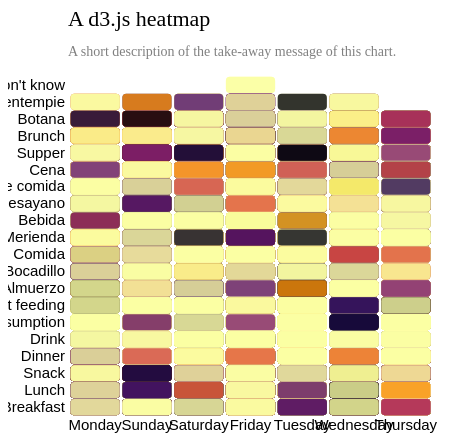
D3 v7 page, settled after 360 driven frames (6 s of simulated time); the page loaded 1 data file(s).


// ── visual1.js

// set the dimensions and margins of the graph
const margin = {top: 80, right: 25, bottom: 30, left: 60},
  width = 450 - margin.left - margin.right,
  height = 450 - margin.top - margin.bottom;

// append the svg object to the body of the page
const svg = d3.select("#my_dataviz")
.append("svg")
  .attr("width", width + margin.left + margin.right)
  .attr("height", height + margin.top + margin.bottom)
.append("g")
  .attr("transform", `translate(${margin.left}, ${margin.top})`);

//Read the data
d3.csv("data1f.csv").then(function(data) {

  // Labels of row and columns -> unique identifier of the column called 'group' and 'variable'
  const myGroups = Array.from(new Set(data.map(d => d.DR1DAY)))
  const myVars = Array.from(new Set(data.map(d => d.DR1_030Z)))

  // Build X scales and axis:
  const x = d3.scaleBand()
    .range([ 0, width ])
    .domain(myGroups)
    .padding(0.05);
  svg.append("g")
    .style("font-size", 15)
    .attr("transform", `translate(0, ${height})`)
    .call(d3.axisBottom(x).tickSize(0))
    .select(".domain").remove()

  // Build Y scales and axis:
  const y = d3.scaleBand()
    .range([ height, 0 ])
    .domain(myVars)
    .padding(0.05);
  svg.append("g")
    .style("font-size", 15)
    .call(d3.axisLeft(y).tickSize(0))
    .select(".domain").remove()

  // Build color scale
  const myColor = d3.scaleSequential()
    .interpolator(d3.interpolateInferno)
    .domain([1,100])

  // create a tooltip
  const tooltip = d3.select("#my_dataviz")
    .append("div")
    .style("opacity", 0)
    .attr("class", "tooltip")
    .style("background-color", "white")
    .style("border", "solid")
    .style("border-width", "2px")
    .style("border-radius", "5px")
    .style("padding", "5px")

  // Three function that change the tooltip when user hover / move / leave a cell
  const mouseover = function(event,d) {
    tooltip
      .style("opacity", 1)
    d3.select(this)
      .style("stroke", "black")
      .style("opacity", 1)
  }
  const mousemove = function(event,d) {
    tooltip
      .html("The exact value of<br>this cell is: " + d.DR1IGRMS)
      .style("left", (event.x)/2 + "px")
      .style("top", (event.y)/2 + "px")
  }
  const mouseleave = function(event,d) {
    tooltip
      .style("opacity", 0)
    d3.select(this)
      .style("stroke", "none")
      .style("opacity", 0.8)
  }

  // add the squares
  svg.selectAll()
    .data(data, function(d) {return d.DR1DAY+':'+d.DR1_030Z;})
    .join("rect")
      .attr("x", function(d) { return x(d.DR1DAY) })
      .attr("y", function(d) { return y(d.DR1_030Z) })
      .attr("rx", 4)
      .attr("ry", 4)
      .attr("width", x.bandwidth() )
      .attr("height", y.bandwidth() )
      .style("fill", function(d) { return myColor(d.DR1IGRMS)} )
      .style("stroke-width", 4)
      .style("stroke", "none")
      .style("opacity", 0.8)
    .on("mouseover", mouseover)
    .on("mousemove", mousemove)
    .on("mouseleave", mouseleave)
})

// Add title to graph
svg.append("text")
        .attr("x", 0)
        .attr("y", -50)
        .attr("text-anchor", "left")
        .style("font-size", "22px")
        .text("A d3.js heatmap");

// Add subtitle to graph
svg.append("text")
        .attr("x", 0)
        .attr("y", -20)
        .attr("text-anchor", "left")
        .style("font-size", "14px")
        .style("fill", "grey")
        .style("max-width", 400)
        .text("A short description of the take-away message of this chart.");




### data: data1f.csv
DR1DAY, DR1_030Z, DR1IGRMS
Monday, Breakfast, 80.58
Monday, Breakfast, 248.0
Monday, Lunch, 100.0
Monday, Lunch, 5.67
Monday, Lunch, 112.0
Monday, Lunch, 240.0
Monday, Lunch, 7.67
Monday, Lunch, 0.47
Monday, Snack, 26.0
Monday, Dinner, 248.0
Monday, Dinner, 34.0
Monday, Dinner, 11.25
Monday, Snack, 28.35
Sunday, Breakfast, 870.0
Sunday, Breakfast, 30.0
Sunday, Breakfast, 80.0
Sunday, Lunch, 271.1
Sunday, Lunch, 14.7
Sunday, Lunch, 6.25
Sunday, Lunch, 8.75
Sunday, Lunch, 2.5
Sunday, Lunch, 5.0
Sunday, Lunch, 7.5
Sunday, Lunch, 7.06
Sunday, Lunch, 122.1
Sunday, Lunch, 30.52
Sunday, Lunch, 315.0
Sunday, Snack, 184.0
Sunday, Snack, 51.0
Sunday, Snack, 19.69
Monday, Breakfast, 100.0
Monday, Breakfast, 40.0
Monday, Breakfast, 225.0
Monday, Lunch, 102.0
Monday, Lunch, 240.0
Monday, Drink, 186.0
Monday, Snack, 53.13
Monday, Snack, 330.0
Monday, Dinner, 60.0
Monday, Dinner, 11.33
Monday, Dinner, 330.0
Monday, Snack, 150.0
Monday, Snack, 330.0
Monday, Snack, 330.0
Monday, Snack, 66.0
Monday, Snack, 18.67
Saturday, Breakfast, 60.0
Saturday, Extended consumption, 1440
Saturday, Breakfast, 2.75
Saturday, Lunch, 60.0
Saturday, Lunch, 15.25
Saturday, Lunch, 8.0
Saturday, Lunch, 100.0
Saturday, Snack, 36.5
Saturday, Snack, 360.0
Saturday, Dinner, 39.5
Saturday, Dinner, 216.6
Saturday, Dinner, 299.2
Saturday, Dinner, 360.0
Saturday, Snack, 75.0
... 111,642 more rows